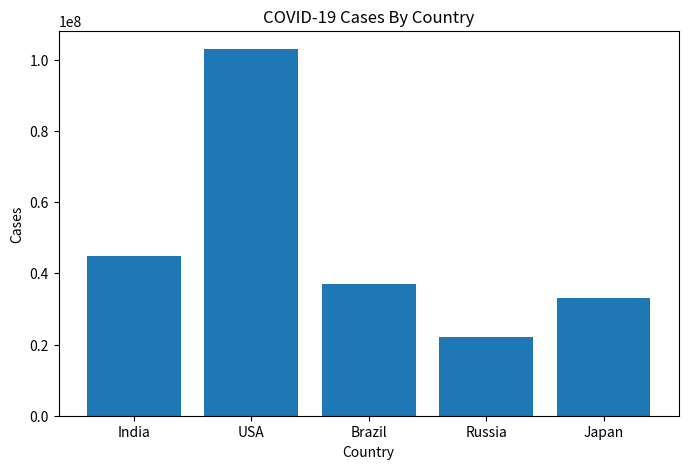

Generate this figure with matplotlib:

import pandas as pd
import matplotlib.pyplot as plt

# ================= COVID DATA =================

data = {
    "Country": ["India", "USA", "Brazil", "Russia", "Japan"],
    "Cases": [45000000, 103000000, 37000000, 22000000, 33000000],
    "Deaths": [530000, 1120000, 700000, 390000, 74000]
}

# ================= CREATE DATAFRAME =================

df = pd.DataFrame(data)

# Index Start From 1
df.index = range(1, len(df) + 1)

# ================= SHOW DATA =================

print("\n========== COVID-19 DATA ANALYSIS ==========\n")

print(df)

# ================= TOTAL CASES =================

total_cases = df["Cases"].sum()
total_deaths = df["Deaths"].sum()

print("\nTotal Cases =", total_cases)
print("Total Deaths =", total_deaths)

# ================= HIGHEST CASE COUNTRY =================

highest = df.loc[df["Cases"].idxmax()]

print("\nCountry With Highest Cases:")
print(highest["Country"])

# ================= BAR CHART =================

plt.figure(figsize=(8,5))

plt.bar(df["Country"], df["Cases"])

plt.title("COVID-19 Cases By Country")
plt.xlabel("Country")
plt.ylabel("Cases")

plt.show()
